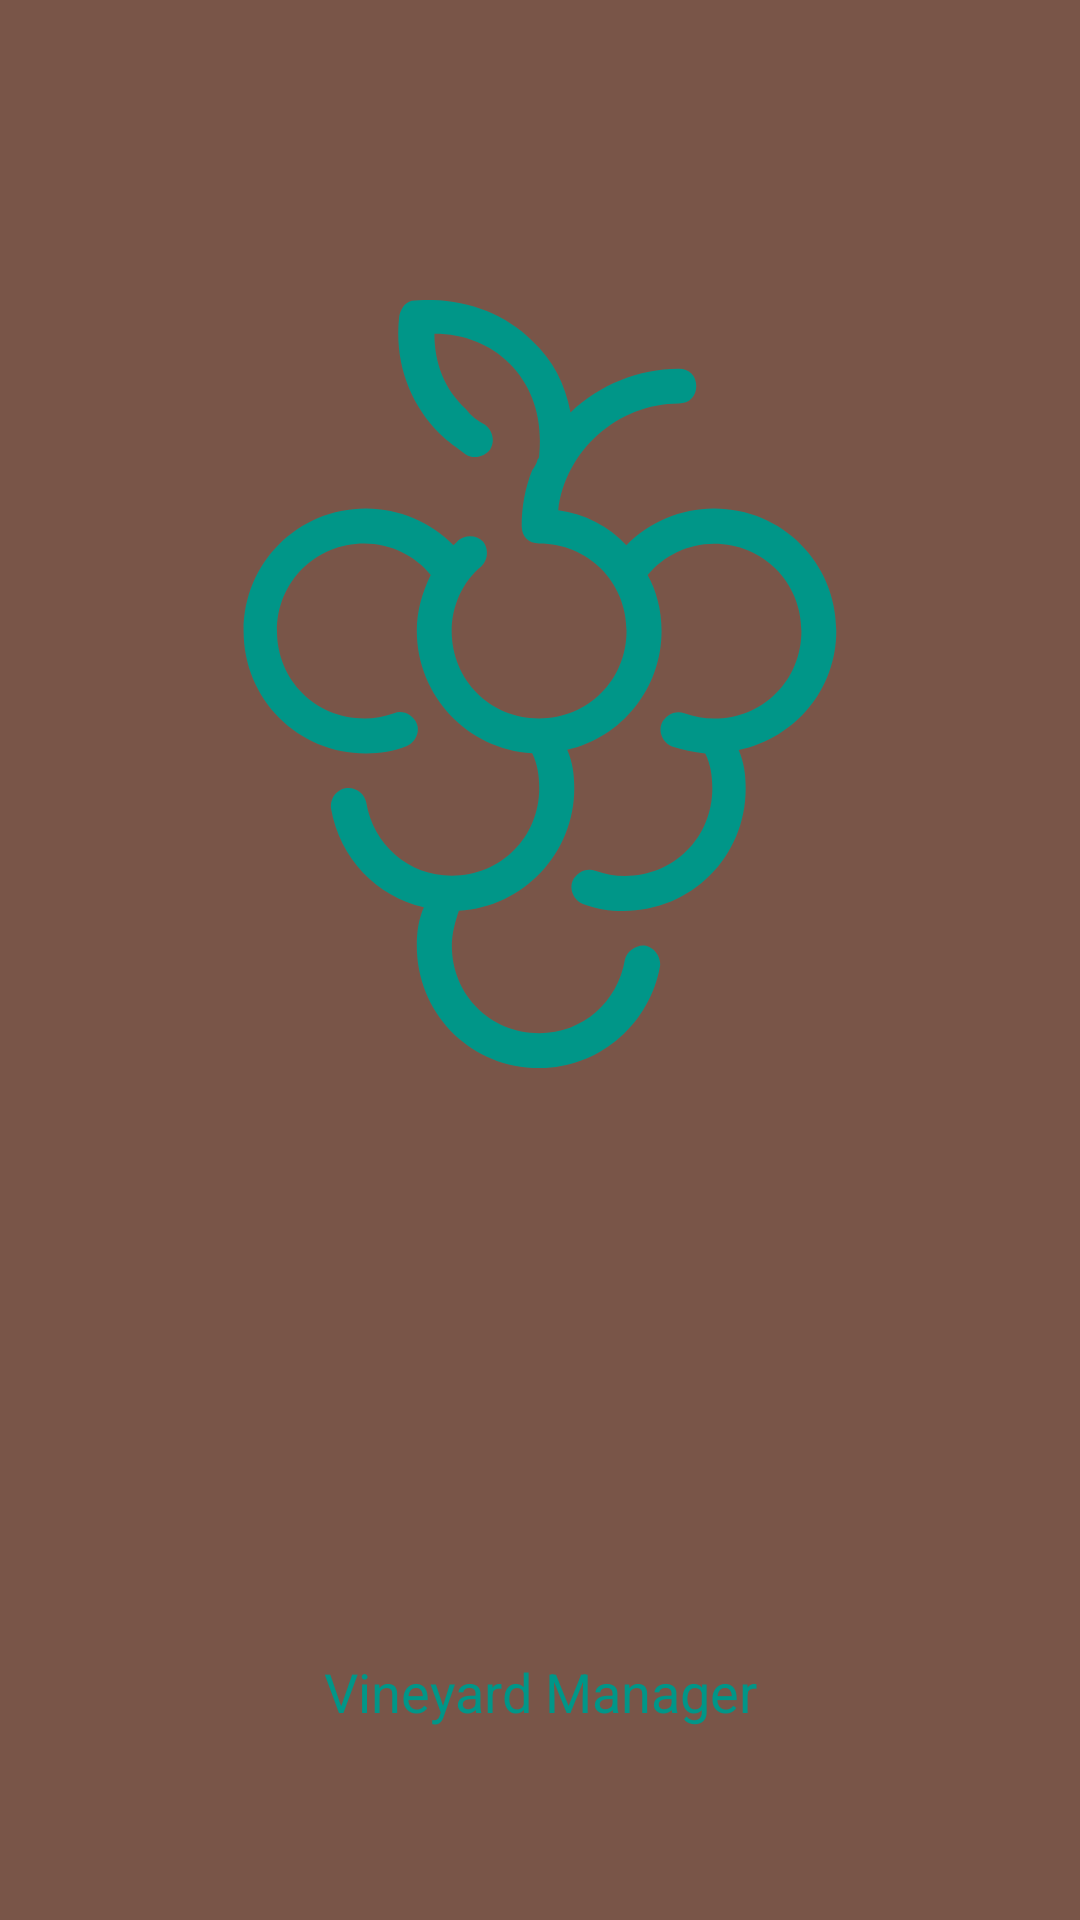

Write the Android layout XML for this screen, with the resource values it uses.
<!-- AndroidManifest.xml: application theme AppTheme -->
<!-- res/layout/activity_sync.xml -->
<FrameLayout xmlns:android="http://schemas.android.com/apk/res/android"
    xmlns:app="http://schemas.android.com/apk/res-auto"
    xmlns:tools="http://schemas.android.com/tools"
    android:layout_width="match_parent"
    android:layout_height="match_parent"
    android:background="@color/colorPrimary"
    tools:context="com.luca.flavien.wineyardmanager.activity_classes.ActivitySync">

    


    <TextView
        android:id="@+id/fullscreen_content"
        android:layout_width="wrap_content"
        android:layout_height="wrap_content"
        android:gravity="center"
        android:text=""
        android:textColor="@color/colorAccent"
        android:textSize="50sp"
        android:textStyle="bold" />

    <android.support.constraint.ConstraintLayout
        android:layout_width="match_parent"
        android:layout_height="match_parent">

        <ImageView
            android:id="@+id/imageView2"
            android:layout_width="256dp"
            android:layout_height="256dp"
            android:layout_marginBottom="8dp"
            android:layout_marginLeft="8dp"
            android:layout_marginRight="8dp"
            android:layout_marginTop="8dp"
            android:scaleType="fitCenter"
            android:tint="@color/colorAccent"
            app:layout_constraintBottom_toTopOf="@+id/progressBar"
            app:layout_constraintLeft_toLeftOf="parent"
            app:layout_constraintRight_toRightOf="parent"
            app:layout_constraintTop_toTopOf="parent"
            app:srcCompat="@drawable/ic_grapes"
            tools:layout_editor_absoluteY="74dp"
            android:contentDescription="@string/about"/>

        <ProgressBar
            android:id="@+id/progressBar"
            style="?android:attr/progressBarStyle"
            android:layout_width="wrap_content"
            android:layout_height="wrap_content"
            android:layout_marginRight="8dp"
            app:layout_constraintRight_toRightOf="parent"
            android:layout_marginLeft="8dp"
            app:layout_constraintLeft_toLeftOf="parent"
            android:layout_marginBottom="48dp"
            app:layout_constraintBottom_toTopOf="@+id/textView" />

        <TextView
            android:id="@+id/textView"
            android:layout_width="wrap_content"
            android:layout_height="wrap_content"
            android:layout_marginBottom="64dp"
            android:layout_marginLeft="8dp"
            android:layout_marginRight="8dp"
            android:text="@string/vineyard_manager"
            android:textColor="@color/colorAccent"
            android:textSize="18sp"
            app:layout_constraintBottom_toBottomOf="parent"
            app:layout_constraintLeft_toLeftOf="parent"
            app:layout_constraintRight_toRightOf="parent" />

    </android.support.constraint.ConstraintLayout>

    

    <FrameLayout
        android:layout_width="match_parent"
        android:layout_height="match_parent"
        android:fitsSystemWindows="true">

        <LinearLayout
            android:id="@+id/fullscreen_content_controls"
            style="?metaButtonBarStyle"
            android:layout_width="match_parent"
            android:layout_height="wrap_content"
            android:layout_gravity="bottom|center_horizontal"
            android:background="@color/black_overlay"
            android:orientation="horizontal"
            tools:ignore="UselessParent" />
    </FrameLayout>
</FrameLayout>
<!-- resources referenced by this layout -->
<resources>
  <color name="colorAccent">#009688</color>
  <color name="colorPrimary">#795548</color>
  <!-- drawable ic_grapes: vector/xml drawable (drawable, 2345 chars, omitted) -->
  <string name="vineyard_manager">Vineyard Manager</string>
  <style name="AppTheme" parent="Theme.AppCompat.Light.DarkActionBar">
          
          <item name="colorPrimary">@color/colorPrimary</item>
          <item name="colorPrimaryDark">@color/colorPrimaryDark</item>
          <item name="colorAccent">@color/colorAccent</item>
      </style>
  <color name="colorPrimaryDark">#5D4037</color>
</resources>
